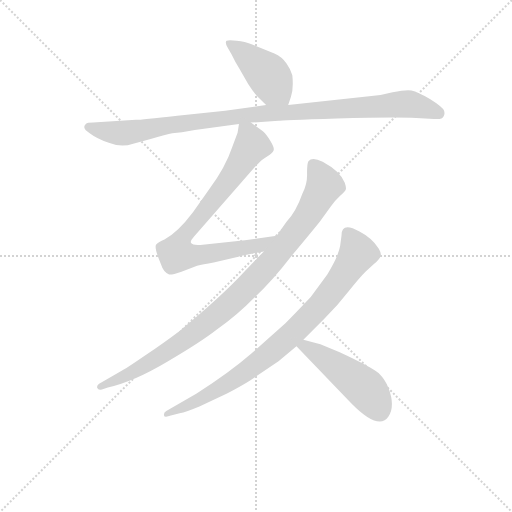
t = 0.00 s
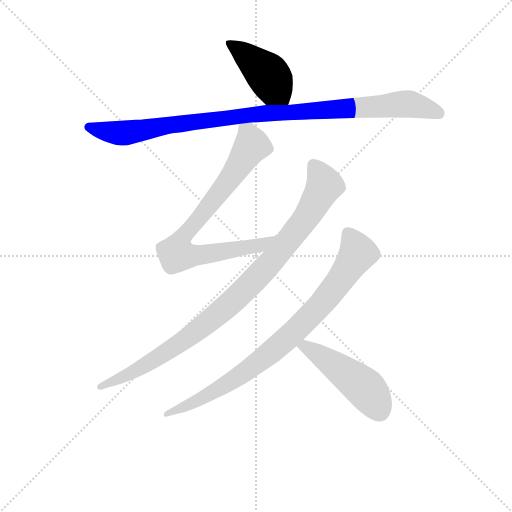
t = 1.13 s
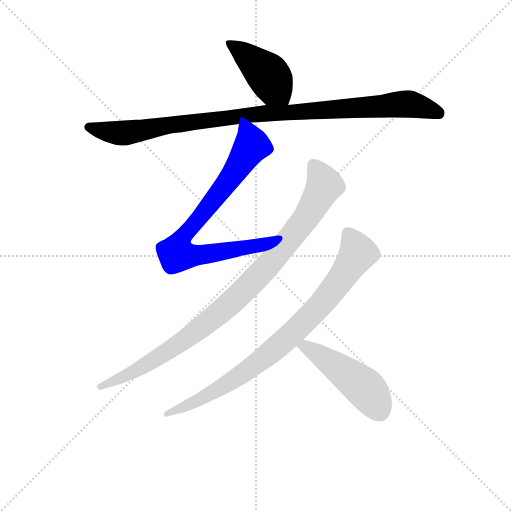
t = 2.27 s
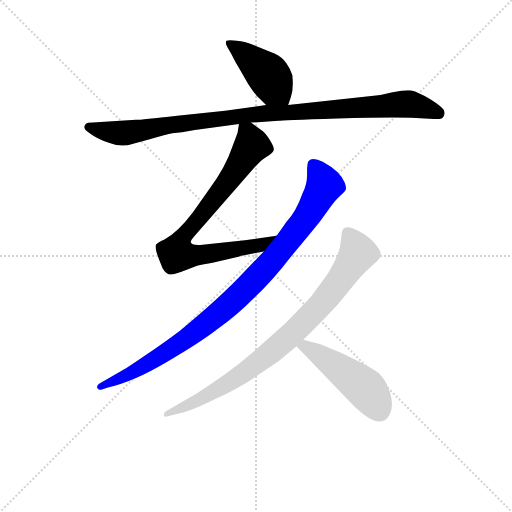
t = 3.40 s
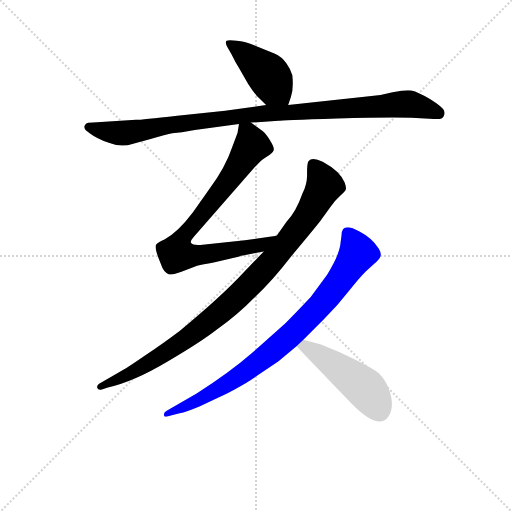
t = 4.54 s
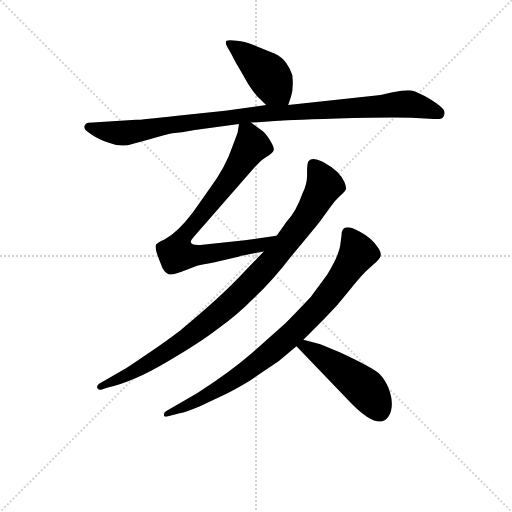
t = 5.67 s

The animated SVG that drew these frames (rendered in a browser with its animation timeline set to each time). Animation: 6 CSS @keyframes rules; one cycle of 5.67 s.

<svg version="1.1" viewBox="0 0 1024 1024" xmlns="http://www.w3.org/2000/svg">
  <g stroke="lightgray" stroke-dasharray="1,1" stroke-width="1" transform="scale(4, 4)">
    <line x1="0" y1="0" x2="256" y2="256"></line>
    <line x1="256" y1="0" x2="0" y2="256"></line>
    <line x1="128" y1="0" x2="128" y2="256"></line>
    <line x1="0" y1="128" x2="256" y2="128"></line>
  </g>
<g transform="scale(0.92, -0.92) translate(60, -900)">
   <style type="text/css">
    @keyframes keyframes0 {
      from {
       stroke: blue;
       stroke-dashoffset: 436;
       stroke-width: 128;
       }
       59% {
       animation-timing-function: step-end;
       stroke: blue;
       stroke-dashoffset: 0;
       stroke-width: 128;
       }
       to {
       stroke: black;
       stroke-width: 1024;
       }
       }
       #make-me-a-hanzi-animation-0 {
         animation: keyframes0 0.604818s both;
         animation-delay: 0.000000s;
         animation-timing-function: linear;
       }
    @keyframes keyframes1 {
      from {
       stroke: blue;
       stroke-dashoffset: 1025;
       stroke-width: 128;
       }
       77% {
       animation-timing-function: step-end;
       stroke: blue;
       stroke-dashoffset: 0;
       stroke-width: 128;
       }
       to {
       stroke: black;
       stroke-width: 1024;
       }
       }
       #make-me-a-hanzi-animation-1 {
         animation: keyframes1 1.084147s both;
         animation-delay: 0.604818s;
         animation-timing-function: linear;
       }
    @keyframes keyframes2 {
      from {
       stroke: blue;
       stroke-dashoffset: 810;
       stroke-width: 128;
       }
       73% {
       animation-timing-function: step-end;
       stroke: blue;
       stroke-dashoffset: 0;
       stroke-width: 128;
       }
       to {
       stroke: black;
       stroke-width: 1024;
       }
       }
       #make-me-a-hanzi-animation-2 {
         animation: keyframes2 0.909180s both;
         animation-delay: 1.688965s;
         animation-timing-function: linear;
       }
    @keyframes keyframes3 {
      from {
       stroke: blue;
       stroke-dashoffset: 976;
       stroke-width: 128;
       }
       76% {
       animation-timing-function: step-end;
       stroke: blue;
       stroke-dashoffset: 0;
       stroke-width: 128;
       }
       to {
       stroke: black;
       stroke-width: 1024;
       }
       }
       #make-me-a-hanzi-animation-3 {
         animation: keyframes3 1.044271s both;
         animation-delay: 2.598145s;
         animation-timing-function: linear;
       }
    @keyframes keyframes4 {
      from {
       stroke: blue;
       stroke-dashoffset: 855;
       stroke-width: 128;
       }
       74% {
       animation-timing-function: step-end;
       stroke: blue;
       stroke-dashoffset: 0;
       stroke-width: 128;
       }
       to {
       stroke: black;
       stroke-width: 1024;
       }
       }
       #make-me-a-hanzi-animation-4 {
         animation: keyframes4 0.945801s both;
         animation-delay: 3.642415s;
         animation-timing-function: linear;
       }
    @keyframes keyframes5 {
      from {
       stroke: blue;
       stroke-dashoffset: 485;
       stroke-width: 128;
       }
       61% {
       animation-timing-function: step-end;
       stroke: blue;
       stroke-dashoffset: 0;
       stroke-width: 128;
       }
       to {
       stroke: black;
       stroke-width: 1024;
       }
       }
       #make-me-a-hanzi-animation-5 {
         animation: keyframes5 0.644694s both;
         animation-delay: 4.588216s;
         animation-timing-function: linear;
       }
</style>
<path d="M 497.5 692.5 L 518.5 671.5 C 539.5 650.5 557.5 643.5 566.5 671.5 L 572.5 689.5 Q 578.5 706.5 575.5 736.5 Q 572.5 748.5 562.5 762.5 Q 552.5 776.5 536.5 783.5 L 485.5 804.5 Q 473.5 809.5 454.5 811.5 Q 436.5 813.5 432.5 811.5 Q 428.5 808.5 434.5 797.5 L 443.5 781.5 Q 450.5 766.5 460.5 750.5 L 479.5 717.5 Q 488.5 703.5 497.5 692.5 Z" fill="lightgray"></path> 
<path d="M 518.5 671.5 L 429.5 659.5 L 325.5 648.5 Q 247.5 639.5 235.5 639.5 L 142.5 633.5 Q 129.5 633.5 126.5 630.5 Q 116.5 620.5 136.5 609.5 Q 149.5 599.5 176.5 589.5 Q 203.5 578.5 229.5 587.5 L 265.5 597.5 Q 302.5 608.5 314.5 610.5 L 335.5 612.5 L 363.5 617.5 L 459.5 630.5 L 485.5 633.5 L 545.5 637.5 Q 548.5 638.5 672.5 642.5 Q 797.5 645.5 844.5 643.5 L 883.5 641.5 Q 901.5 639.5 904.5 647.5 Q 907.5 651.5 905.5 659.5 Q 902.5 667.5 875.5 684.5 Q 848.5 700.5 834.5 703.5 Q 821.5 705.5 793.5 699.5 Q 772.5 693.5 747.5 691.5 L 566.5 671.5 L 518.5 671.5 Z" fill="lightgray"></path> 
<path d="M 459.5 630.5 L 456.5 611.5 L 444.5 579.5 Q 430.5 537.5 395.5 489.5 L 359.5 438.5 Q 325.5 393.5 297.5 379.5 Q 284.5 374.5 279.5 368.5 Q 274.5 362.5 289.5 326.5 Q 295.5 307.5 307.5 303.5 Q 311.5 301.5 334.5 309.5 L 368.5 322.5 Q 380.5 325.5 404.5 329.5 L 460.5 342.5 Q 461.5 343.5 473.5 345.5 L 492.5 349.5 Q 499.5 351.5 513.5 353.5 C 543.5 358.5 571.5 391.5 541.5 387.5 L 472.5 377.5 L 375.5 367.5 Q 358.5 366.5 355.5 371.5 Q 352.5 375.5 361.5 385.5 L 493.5 536.5 L 507.5 550.5 Q 510.5 553.5 521.5 560.5 Q 532.5 567.5 534.5 572.5 Q 537.5 577.5 528.5 592.5 Q 519.5 607.5 511.5 614.5 L 485.5 633.5 C 462.5 650.5 462.5 650.5 459.5 630.5 Z" fill="lightgray"></path> 
<path d="M 513.5 353.5 L 470.5 308.5 Q 419.5 253.5 330.5 180.5 Q 297.5 155.5 254.5 126.5 Q 212.5 97.5 203.5 93.5 L 155.5 65.5 Q 149.5 61.5 151.5 56.5 Q 153.5 51.5 161.5 53.5 L 174.5 57.5 Q 231.5 70.5 303.5 113.5 Q 375.5 155.5 411.5 183.5 Q 456.5 215.5 491.5 251.5 Q 531.5 288.5 574.5 344.5 Q 615.5 393.5 635.5 418.5 L 659.5 451.5 Q 668.5 464.5 679.5 474.5 Q 690.5 484.5 691.5 487.5 Q 693.5 490.5 689.5 502.5 Q 680.5 527.5 641.5 548.5 Q 618.5 559.5 610.5 549.5 Q 607.5 545.5 607.5 523.5 Q 608.5 500.5 597.5 479.5 Q 583.5 439.5 562.5 417.5 L 541.5 387.5 L 513.5 353.5 Z" fill="lightgray"></path> 
<path d="M 599.5 161.5 L 644.5 206.5 Q 674.5 236.5 697.5 266.5 Q 721.5 296.5 734.5 309.5 L 753.5 326.5 Q 765.5 336.5 767.5 343.5 Q 769.5 349.5 763.5 359.5 Q 748.5 382.5 721.5 396.5 Q 682.5 418.5 682.5 388.5 L 679.5 365.5 Q 675.5 342.5 651.5 303.5 L 615.5 254.5 Q 581.5 218.5 560.5 197.5 L 486.5 131.5 Q 440.5 91.5 367.5 44.5 L 301.5 6.5 Q 295.5 3.5 296.5 -2.5 Q 296.5 -8.5 311.5 -3.5 L 330.5 1.5 Q 344.5 4.5 373.5 16.5 L 433.5 44.5 Q 467.5 62.5 484.5 73.5 L 545.5 114.5 L 584.5 147.5 L 599.5 161.5 Z" fill="lightgray"></path> 
<path d="M 636.5 151.5 L 599.5 161.5 C 570.5 169.5 563.5 169.5 584.5 147.5 L 703.5 23.5 Q 763.5 -37.5 784.5 -5.5 Q 799.5 17.5 784.5 56.5 Q 777.5 74.5 763.5 88.5 Q 749.5 101.5 678.5 134.5 L 636.5 151.5 Z" fill="lightgray"></path> 
      <clipPath id="make-me-a-hanzi-clip-0">
      <path d="M 497.5 692.5 L 518.5 671.5 C 539.5 650.5 557.5 643.5 566.5 671.5 L 572.5 689.5 Q 578.5 706.5 575.5 736.5 Q 572.5 748.5 562.5 762.5 Q 552.5 776.5 536.5 783.5 L 485.5 804.5 Q 473.5 809.5 454.5 811.5 Q 436.5 813.5 432.5 811.5 Q 428.5 808.5 434.5 797.5 L 443.5 781.5 Q 450.5 766.5 460.5 750.5 L 479.5 717.5 Q 488.5 703.5 497.5 692.5 Z" fill="lightgray"></path>
      </clipPath>
      <path clip-path="url(#make-me-a-hanzi-clip-0)" d="M 437.5 805.5 L 460.5 792.5 L 523.5 736.5 L 560.5 678.5 " fill="none" id="make-me-a-hanzi-animation-0" stroke-dasharray="308 616" stroke-linecap="round"></path>

      <clipPath id="make-me-a-hanzi-clip-1">
      <path d="M 518.5 671.5 L 429.5 659.5 L 325.5 648.5 Q 247.5 639.5 235.5 639.5 L 142.5 633.5 Q 129.5 633.5 126.5 630.5 Q 116.5 620.5 136.5 609.5 Q 149.5 599.5 176.5 589.5 Q 203.5 578.5 229.5 587.5 L 265.5 597.5 Q 302.5 608.5 314.5 610.5 L 335.5 612.5 L 363.5 617.5 L 459.5 630.5 L 485.5 633.5 L 545.5 637.5 Q 548.5 638.5 672.5 642.5 Q 797.5 645.5 844.5 643.5 L 883.5 641.5 Q 901.5 639.5 904.5 647.5 Q 907.5 651.5 905.5 659.5 Q 902.5 667.5 875.5 684.5 Q 848.5 700.5 834.5 703.5 Q 821.5 705.5 793.5 699.5 Q 772.5 693.5 747.5 691.5 L 566.5 671.5 L 518.5 671.5 Z" fill="lightgray"></path>
      </clipPath>
      <path clip-path="url(#make-me-a-hanzi-clip-1)" d="M 132.5 623.5 L 208.5 610.5 L 315.5 630.5 L 498.5 652.5 L 828.5 674.5 L 893.5 654.5 " fill="none" id="make-me-a-hanzi-animation-1" stroke-dasharray="897 1794" stroke-linecap="round"></path>

      <clipPath id="make-me-a-hanzi-clip-2">
      <path d="M 459.5 630.5 L 456.5 611.5 L 444.5 579.5 Q 430.5 537.5 395.5 489.5 L 359.5 438.5 Q 325.5 393.5 297.5 379.5 Q 284.5 374.5 279.5 368.5 Q 274.5 362.5 289.5 326.5 Q 295.5 307.5 307.5 303.5 Q 311.5 301.5 334.5 309.5 L 368.5 322.5 Q 380.5 325.5 404.5 329.5 L 460.5 342.5 Q 461.5 343.5 473.5 345.5 L 492.5 349.5 Q 499.5 351.5 513.5 353.5 C 543.5 358.5 571.5 391.5 541.5 387.5 L 472.5 377.5 L 375.5 367.5 Q 358.5 366.5 355.5 371.5 Q 352.5 375.5 361.5 385.5 L 493.5 536.5 L 507.5 550.5 Q 510.5 553.5 521.5 560.5 Q 532.5 567.5 534.5 572.5 Q 537.5 577.5 528.5 592.5 Q 519.5 607.5 511.5 614.5 L 485.5 633.5 C 462.5 650.5 462.5 650.5 459.5 630.5 Z" fill="lightgray"></path>
      </clipPath>
      <path clip-path="url(#make-me-a-hanzi-clip-2)" d="M 466.5 624.5 L 479.5 610.5 L 485.5 582.5 L 421.5 486.5 L 344.5 394.5 L 322.5 348.5 L 353.5 343.5 L 393.5 347.5 L 505.5 366.5 L 535.5 383.5 " fill="none" id="make-me-a-hanzi-animation-2" stroke-dasharray="682 1364" stroke-linecap="round"></path>

      <clipPath id="make-me-a-hanzi-clip-3">
      <path d="M 513.5 353.5 L 470.5 308.5 Q 419.5 253.5 330.5 180.5 Q 297.5 155.5 254.5 126.5 Q 212.5 97.5 203.5 93.5 L 155.5 65.5 Q 149.5 61.5 151.5 56.5 Q 153.5 51.5 161.5 53.5 L 174.5 57.5 Q 231.5 70.5 303.5 113.5 Q 375.5 155.5 411.5 183.5 Q 456.5 215.5 491.5 251.5 Q 531.5 288.5 574.5 344.5 Q 615.5 393.5 635.5 418.5 L 659.5 451.5 Q 668.5 464.5 679.5 474.5 Q 690.5 484.5 691.5 487.5 Q 693.5 490.5 689.5 502.5 Q 680.5 527.5 641.5 548.5 Q 618.5 559.5 610.5 549.5 Q 607.5 545.5 607.5 523.5 Q 608.5 500.5 597.5 479.5 Q 583.5 439.5 562.5 417.5 L 541.5 387.5 L 513.5 353.5 Z" fill="lightgray"></path>
      </clipPath>
      <path clip-path="url(#make-me-a-hanzi-clip-3)" d="M 620.5 542.5 L 645.5 496.5 L 593.5 410.5 L 486.5 284.5 L 414.5 217.5 L 316.5 143.5 L 229.5 90.5 L 157.5 59.5 " fill="none" id="make-me-a-hanzi-animation-3" stroke-dasharray="848 1696" stroke-linecap="round"></path>

      <clipPath id="make-me-a-hanzi-clip-4">
      <path d="M 599.5 161.5 L 644.5 206.5 Q 674.5 236.5 697.5 266.5 Q 721.5 296.5 734.5 309.5 L 753.5 326.5 Q 765.5 336.5 767.5 343.5 Q 769.5 349.5 763.5 359.5 Q 748.5 382.5 721.5 396.5 Q 682.5 418.5 682.5 388.5 L 679.5 365.5 Q 675.5 342.5 651.5 303.5 L 615.5 254.5 Q 581.5 218.5 560.5 197.5 L 486.5 131.5 Q 440.5 91.5 367.5 44.5 L 301.5 6.5 Q 295.5 3.5 296.5 -2.5 Q 296.5 -8.5 311.5 -3.5 L 330.5 1.5 Q 344.5 4.5 373.5 16.5 L 433.5 44.5 Q 467.5 62.5 484.5 73.5 L 545.5 114.5 L 584.5 147.5 L 599.5 161.5 Z" fill="lightgray"></path>
      </clipPath>
      <path clip-path="url(#make-me-a-hanzi-clip-4)" d="M 695.5 392.5 L 717.5 349.5 L 680.5 292.5 L 620.5 219.5 L 525.5 131.5 L 458.5 81.5 L 360.5 23.5 L 304.5 -0.5 " fill="none" id="make-me-a-hanzi-animation-4" stroke-dasharray="727 1454" stroke-linecap="round"></path>

      <clipPath id="make-me-a-hanzi-clip-5">
      <path d="M 636.5 151.5 L 599.5 161.5 C 570.5 169.5 563.5 169.5 584.5 147.5 L 703.5 23.5 Q 763.5 -37.5 784.5 -5.5 Q 799.5 17.5 784.5 56.5 Q 777.5 74.5 763.5 88.5 Q 749.5 101.5 678.5 134.5 L 636.5 151.5 Z" fill="lightgray"></path>
      </clipPath>
      <path clip-path="url(#make-me-a-hanzi-clip-5)" d="M 593.5 145.5 L 603.5 147.5 L 635.5 128.5 L 724.5 63.5 L 749.5 35.5 L 765.5 5.5 " fill="none" id="make-me-a-hanzi-animation-5" stroke-dasharray="357 714" stroke-linecap="round"></path>

</g>
</svg>
